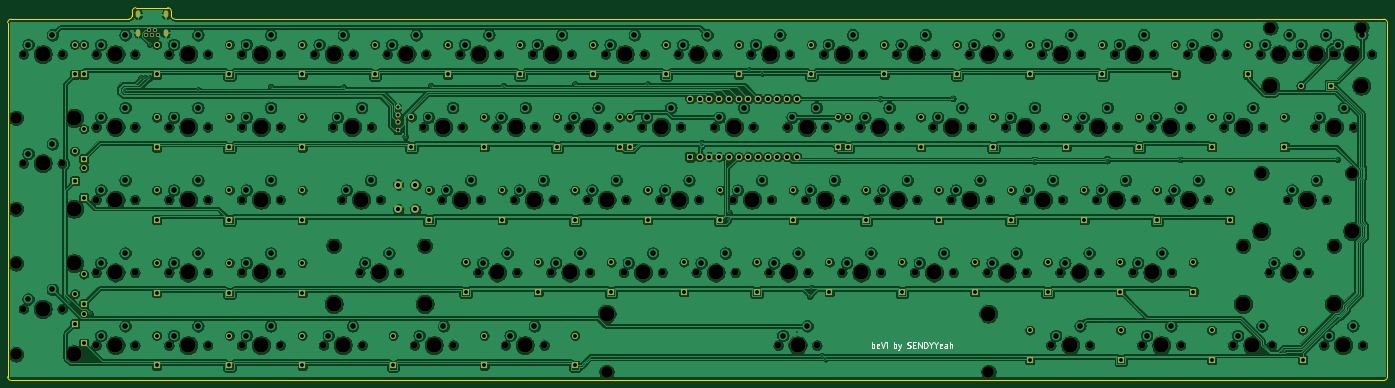
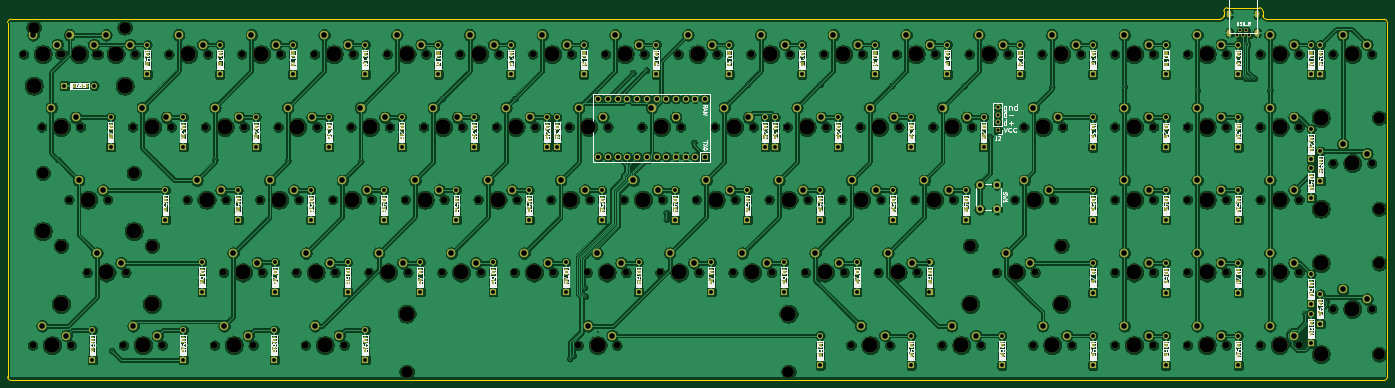
Circuit board: 11 layer files. Board 361.3 x 97.6 mm.
- bottom_copper: bevi-B_Cu.gbr (1199879 bytes)
- bottom_mask: bevi-B_Mask.gbr (26705 bytes)
- paste: bevi-B_Paste.gbr (5932 bytes)
- bottom_silk: bevi-B_SilkS.gbr (127045 bytes)
- outline: bevi-Edge_Cuts.gbr (1465 bytes)
- top_copper: bevi-F_Cu.gbr (1088414 bytes)
- top_mask: bevi-F_Mask.gbr (17369 bytes)
- paste: bevi-F_Paste.gbr (455 bytes)
- top_silk: bevi-F_SilkS.gbr (4380 bytes)
- drill: bevi-NPTH.drl (4888 bytes)
- drill: bevi-PTH.drl (7052 bytes)

=== bottom_copper: bevi-B_Cu.gbr (1199879 bytes, source omitted) ===
=== bottom_mask: bevi-B_Mask.gbr (26705 bytes, source omitted) ===
=== paste: bevi-B_Paste.gbr ===
%TF.GenerationSoftware,KiCad,Pcbnew,(5.1.7)-1*%
%TF.CreationDate,2021-02-08T13:03:49+07:00*%
%TF.ProjectId,bevi,62657669-2e6b-4696-9361-645f70636258,rev?*%
%TF.SameCoordinates,Original*%
%TF.FileFunction,Paste,Bot*%
%TF.FilePolarity,Positive*%
%FSLAX46Y46*%
G04 Gerber Fmt 4.6, Leading zero omitted, Abs format (unit mm)*
G04 Created by KiCad (PCBNEW (5.1.7)-1) date 2021-02-08 13:03:49*
%MOMM*%
%LPD*%
G01*
G04 APERTURE LIST*
%ADD10R,1.600000X1.200000*%
%ADD11R,1.200000X1.600000*%
G04 APERTURE END LIST*
D10*
%TO.C,D85*%
X363743750Y-45843750D03*
X360943750Y-45843750D03*
%TD*%
D11*
%TO.C,D97*%
X344550000Y-40362500D03*
X344550000Y-37562500D03*
%TD*%
%TO.C,D96*%
X335062500Y-115118750D03*
X335062500Y-112318750D03*
%TD*%
%TO.C,D95*%
X287437500Y-115118750D03*
X287437500Y-112318750D03*
%TD*%
%TO.C,D94*%
X37312500Y-40362500D03*
X37312500Y-37562500D03*
%TD*%
%TO.C,D93*%
X37406250Y-105650000D03*
X37406250Y-102850000D03*
%TD*%
%TO.C,D92*%
X144525000Y-116562500D03*
X144525000Y-113762500D03*
%TD*%
%TO.C,D91*%
X96900000Y-116562500D03*
X96900000Y-113762500D03*
%TD*%
%TO.C,D90*%
X58800000Y-116562500D03*
X58800000Y-113762500D03*
%TD*%
%TO.C,D87*%
X358875000Y-115118750D03*
X358875000Y-112318750D03*
%TD*%
%TO.C,D86*%
X311250000Y-115118750D03*
X311250000Y-112318750D03*
%TD*%
%TO.C,D84*%
X37312500Y-68243750D03*
X37312500Y-65443750D03*
%TD*%
%TO.C,D83*%
X168337500Y-116562500D03*
X168337500Y-113762500D03*
%TD*%
%TO.C,D82*%
X120712500Y-116562500D03*
X120712500Y-113762500D03*
%TD*%
%TO.C,D81*%
X77850000Y-116562500D03*
X77850000Y-113762500D03*
%TD*%
%TO.C,D80*%
X39750000Y-110806250D03*
X39750000Y-108006250D03*
%TD*%
%TO.C,D77*%
X354131250Y-59337500D03*
X354131250Y-56537500D03*
%TD*%
%TO.C,D76*%
X311137500Y-97343750D03*
X311137500Y-94543750D03*
%TD*%
%TO.C,D75*%
X273037500Y-97343750D03*
X273037500Y-94543750D03*
%TD*%
%TO.C,D74*%
X234937500Y-97343750D03*
X234937500Y-94543750D03*
%TD*%
%TO.C,D73*%
X196837500Y-97343750D03*
X196837500Y-94543750D03*
%TD*%
%TO.C,D72*%
X158737500Y-97343750D03*
X158737500Y-94543750D03*
%TD*%
%TO.C,D71*%
X96900000Y-97512500D03*
X96900000Y-94712500D03*
%TD*%
%TO.C,D70*%
X58800000Y-97512500D03*
X58800000Y-94712500D03*
%TD*%
%TO.C,D67*%
X330187500Y-97343750D03*
X330187500Y-94543750D03*
%TD*%
%TO.C,D66*%
X292087500Y-97343750D03*
X292087500Y-94543750D03*
%TD*%
%TO.C,D65*%
X253987500Y-97343750D03*
X253987500Y-94543750D03*
%TD*%
%TO.C,D64*%
X215887500Y-97343750D03*
X215887500Y-94543750D03*
%TD*%
%TO.C,D63*%
X177787500Y-97343750D03*
X177787500Y-94543750D03*
%TD*%
%TO.C,D62*%
X139687500Y-97343750D03*
X139687500Y-94543750D03*
%TD*%
%TO.C,D61*%
X77850000Y-97512500D03*
X77850000Y-94712500D03*
%TD*%
%TO.C,D60*%
X39750000Y-100493750D03*
X39750000Y-97693750D03*
%TD*%
%TO.C,D57*%
X339768750Y-78462500D03*
X339768750Y-75662500D03*
%TD*%
%TO.C,D56*%
X301668750Y-78462500D03*
X301668750Y-75662500D03*
%TD*%
%TO.C,D55*%
X263568750Y-78462500D03*
X263568750Y-75662500D03*
%TD*%
%TO.C,D54*%
X225468750Y-78462500D03*
X225468750Y-75662500D03*
%TD*%
%TO.C,D53*%
X187368750Y-78462500D03*
X187368750Y-75662500D03*
%TD*%
%TO.C,D52*%
X149268750Y-78462500D03*
X149268750Y-75662500D03*
%TD*%
%TO.C,D51*%
X96900000Y-78462500D03*
X96900000Y-75662500D03*
%TD*%
%TO.C,D50*%
X58800000Y-78462500D03*
X58800000Y-75662500D03*
%TD*%
%TO.C,D47*%
X320718750Y-78462500D03*
X320718750Y-75662500D03*
%TD*%
%TO.C,D46*%
X282618750Y-78462500D03*
X282618750Y-75662500D03*
%TD*%
%TO.C,D45*%
X244518750Y-78462500D03*
X244518750Y-75662500D03*
%TD*%
%TO.C,D44*%
X206418750Y-78462500D03*
X206418750Y-75662500D03*
%TD*%
%TO.C,D43*%
X168318750Y-78462500D03*
X168318750Y-75662500D03*
%TD*%
%TO.C,D42*%
X130218750Y-78462500D03*
X130218750Y-75662500D03*
%TD*%
%TO.C,D41*%
X77850000Y-78462500D03*
X77850000Y-75662500D03*
%TD*%
%TO.C,D40*%
X39750000Y-72650000D03*
X39750000Y-69850000D03*
%TD*%
%TO.C,D37*%
X335081250Y-59337500D03*
X335081250Y-56537500D03*
%TD*%
%TO.C,D36*%
X296981250Y-59337500D03*
X296981250Y-56537500D03*
%TD*%
%TO.C,D35*%
X258881250Y-59337500D03*
X258881250Y-56537500D03*
%TD*%
%TO.C,D34*%
X237281250Y-59337500D03*
X237281250Y-56537500D03*
%TD*%
%TO.C,D33*%
X180093750Y-59337500D03*
X180093750Y-56537500D03*
%TD*%
%TO.C,D32*%
X144581250Y-59337500D03*
X144581250Y-56537500D03*
%TD*%
%TO.C,D31*%
X96900000Y-59412500D03*
X96900000Y-56612500D03*
%TD*%
%TO.C,D30*%
X58800000Y-59412500D03*
X58800000Y-56612500D03*
%TD*%
%TO.C,D27*%
X316031250Y-59337500D03*
X316031250Y-56537500D03*
%TD*%
%TO.C,D26*%
X277931250Y-59337500D03*
X277931250Y-56537500D03*
%TD*%
%TO.C,D25*%
X239831250Y-59337500D03*
X239831250Y-56537500D03*
%TD*%
%TO.C,D24*%
X182718750Y-59337500D03*
X182718750Y-56537500D03*
%TD*%
%TO.C,D23*%
X163631250Y-59337500D03*
X163631250Y-56537500D03*
%TD*%
%TO.C,D22*%
X125531250Y-59337500D03*
X125531250Y-56537500D03*
%TD*%
%TO.C,D21*%
X77850000Y-59412500D03*
X77850000Y-56612500D03*
%TD*%
%TO.C,D20*%
X39750000Y-62462500D03*
X39750000Y-59662500D03*
%TD*%
%TO.C,D17*%
X325500000Y-40362500D03*
X325500000Y-37562500D03*
%TD*%
%TO.C,D16*%
X287400000Y-40362500D03*
X287400000Y-37562500D03*
%TD*%
%TO.C,D15*%
X249300000Y-40362500D03*
X249300000Y-37562500D03*
%TD*%
%TO.C,D14*%
X211200000Y-40362500D03*
X211200000Y-37562500D03*
%TD*%
%TO.C,D13*%
X173100000Y-40362500D03*
X173100000Y-37562500D03*
%TD*%
%TO.C,D12*%
X135000000Y-40362500D03*
X135000000Y-37562500D03*
%TD*%
%TO.C,D11*%
X96900000Y-40362500D03*
X96900000Y-37562500D03*
%TD*%
%TO.C,D10*%
X58800000Y-40362500D03*
X58800000Y-37562500D03*
%TD*%
%TO.C,D7*%
X306450000Y-40362500D03*
X306450000Y-37562500D03*
%TD*%
%TO.C,D6*%
X268350000Y-40362500D03*
X268350000Y-37562500D03*
%TD*%
%TO.C,D5*%
X230250000Y-40362500D03*
X230250000Y-37562500D03*
%TD*%
%TO.C,D4*%
X192150000Y-40362500D03*
X192150000Y-37562500D03*
%TD*%
%TO.C,D3*%
X154050000Y-40362500D03*
X154050000Y-37562500D03*
%TD*%
%TO.C,D2*%
X115950000Y-40362500D03*
X115950000Y-37562500D03*
%TD*%
%TO.C,D1*%
X77850000Y-40362500D03*
X77850000Y-37562500D03*
%TD*%
%TO.C,D0*%
X39750000Y-40362500D03*
X39750000Y-37562500D03*
%TD*%
M02*

=== bottom_silk: bevi-B_SilkS.gbr (127045 bytes, source omitted) ===
=== outline: bevi-Edge_Cuts.gbr ===
%TF.GenerationSoftware,KiCad,Pcbnew,(5.1.7)-1*%
%TF.CreationDate,2021-02-08T13:03:50+07:00*%
%TF.ProjectId,bevi,62657669-2e6b-4696-9361-645f70636258,rev?*%
%TF.SameCoordinates,Original*%
%TF.FileFunction,Profile,NP*%
%FSLAX46Y46*%
G04 Gerber Fmt 4.6, Leading zero omitted, Abs format (unit mm)*
G04 Created by KiCad (PCBNEW (5.1.7)-1) date 2021-02-08 13:03:50*
%MOMM*%
%LPD*%
G01*
G04 APERTURE LIST*
%TA.AperFunction,Profile*%
%ADD10C,0.050000*%
%TD*%
G04 APERTURE END LIST*
D10*
X380156250Y-28406250D02*
G75*
G02*
X381093750Y-29343750I0J-937500D01*
G01*
X381093750Y-122062500D02*
G75*
G02*
X380156250Y-123000000I-937500J0D01*
G01*
X20718750Y-123000000D02*
G75*
G02*
X19781250Y-122062500I0J937500D01*
G01*
X19781250Y-29343750D02*
G75*
G02*
X20718750Y-28406250I937500J0D01*
G01*
X51468750Y-28406250D02*
X20718750Y-28406250D01*
X52406250Y-27468750D02*
X52406250Y-26343750D01*
X52406250Y-27468750D02*
G75*
G02*
X51468750Y-28406250I-937500J0D01*
G01*
X62625000Y-26343750D02*
X62625000Y-27468750D01*
X63562500Y-28406250D02*
G75*
G02*
X62625000Y-27468750I0J937500D01*
G01*
X53343750Y-25406250D02*
X61687500Y-25406250D01*
X52406250Y-26343750D02*
G75*
G02*
X53343750Y-25406250I937500J0D01*
G01*
X61687500Y-25406250D02*
G75*
G02*
X62625000Y-26343750I0J-937500D01*
G01*
X19781250Y-122062500D02*
X19781250Y-29343750D01*
X380156250Y-123000000D02*
X20718750Y-123000000D01*
X381093750Y-29343750D02*
X381093750Y-122062500D01*
X63562500Y-28406250D02*
X380156250Y-28406250D01*
M02*

=== top_copper: bevi-F_Cu.gbr (1088414 bytes, source omitted) ===
=== top_mask: bevi-F_Mask.gbr (17369 bytes, source omitted) ===
=== paste: bevi-F_Paste.gbr ===
%TF.GenerationSoftware,KiCad,Pcbnew,(5.1.7)-1*%
%TF.CreationDate,2021-02-08T13:03:49+07:00*%
%TF.ProjectId,bevi,62657669-2e6b-4696-9361-645f70636258,rev?*%
%TF.SameCoordinates,Original*%
%TF.FileFunction,Paste,Top*%
%TF.FilePolarity,Positive*%
%FSLAX46Y46*%
G04 Gerber Fmt 4.6, Leading zero omitted, Abs format (unit mm)*
G04 Created by KiCad (PCBNEW (5.1.7)-1) date 2021-02-08 13:03:49*
%MOMM*%
%LPD*%
G01*
G04 APERTURE LIST*
G04 APERTURE END LIST*
M02*

=== top_silk: bevi-F_SilkS.gbr ===
%TF.GenerationSoftware,KiCad,Pcbnew,(5.1.7)-1*%
%TF.CreationDate,2021-02-08T13:03:49+07:00*%
%TF.ProjectId,bevi,62657669-2e6b-4696-9361-645f70636258,rev?*%
%TF.SameCoordinates,Original*%
%TF.FileFunction,Legend,Top*%
%TF.FilePolarity,Positive*%
%FSLAX46Y46*%
G04 Gerber Fmt 4.6, Leading zero omitted, Abs format (unit mm)*
G04 Created by KiCad (PCBNEW (5.1.7)-1) date 2021-02-08 13:03:49*
%MOMM*%
%LPD*%
G01*
G04 APERTURE LIST*
%ADD10C,0.300000*%
G04 APERTURE END LIST*
D10*
X246022321Y-114491071D02*
X246022321Y-112991071D01*
X246022321Y-113562500D02*
X246165178Y-113491071D01*
X246450892Y-113491071D01*
X246593750Y-113562500D01*
X246665178Y-113633928D01*
X246736607Y-113776785D01*
X246736607Y-114205357D01*
X246665178Y-114348214D01*
X246593750Y-114419642D01*
X246450892Y-114491071D01*
X246165178Y-114491071D01*
X246022321Y-114419642D01*
X247950892Y-114419642D02*
X247808035Y-114491071D01*
X247522321Y-114491071D01*
X247379464Y-114419642D01*
X247308035Y-114276785D01*
X247308035Y-113705357D01*
X247379464Y-113562500D01*
X247522321Y-113491071D01*
X247808035Y-113491071D01*
X247950892Y-113562500D01*
X248022321Y-113705357D01*
X248022321Y-113848214D01*
X247308035Y-113991071D01*
X248450892Y-112991071D02*
X248950892Y-114491071D01*
X249450892Y-112991071D01*
X249950892Y-114491071D02*
X249950892Y-113491071D01*
X249950892Y-112991071D02*
X249879464Y-113062500D01*
X249950892Y-113133928D01*
X250022321Y-113062500D01*
X249950892Y-112991071D01*
X249950892Y-113133928D01*
X251808035Y-114491071D02*
X251808035Y-112991071D01*
X251808035Y-113562500D02*
X251950892Y-113491071D01*
X252236607Y-113491071D01*
X252379464Y-113562500D01*
X252450892Y-113633928D01*
X252522321Y-113776785D01*
X252522321Y-114205357D01*
X252450892Y-114348214D01*
X252379464Y-114419642D01*
X252236607Y-114491071D01*
X251950892Y-114491071D01*
X251808035Y-114419642D01*
X253022321Y-113491071D02*
X253379464Y-114491071D01*
X253736607Y-113491071D02*
X253379464Y-114491071D01*
X253236607Y-114848214D01*
X253165178Y-114919642D01*
X253022321Y-114991071D01*
X255379464Y-114419642D02*
X255593750Y-114491071D01*
X255950892Y-114491071D01*
X256093750Y-114419642D01*
X256165178Y-114348214D01*
X256236607Y-114205357D01*
X256236607Y-114062500D01*
X256165178Y-113919642D01*
X256093750Y-113848214D01*
X255950892Y-113776785D01*
X255665178Y-113705357D01*
X255522321Y-113633928D01*
X255450892Y-113562500D01*
X255379464Y-113419642D01*
X255379464Y-113276785D01*
X255450892Y-113133928D01*
X255522321Y-113062500D01*
X255665178Y-112991071D01*
X256022321Y-112991071D01*
X256236607Y-113062500D01*
X256879464Y-113705357D02*
X257379464Y-113705357D01*
X257593750Y-114491071D02*
X256879464Y-114491071D01*
X256879464Y-112991071D01*
X257593750Y-112991071D01*
X258236607Y-114491071D02*
X258236607Y-112991071D01*
X259093750Y-114491071D01*
X259093750Y-112991071D01*
X259808035Y-114491071D02*
X259808035Y-112991071D01*
X260165178Y-112991071D01*
X260379464Y-113062500D01*
X260522321Y-113205357D01*
X260593750Y-113348214D01*
X260665178Y-113633928D01*
X260665178Y-113848214D01*
X260593750Y-114133928D01*
X260522321Y-114276785D01*
X260379464Y-114419642D01*
X260165178Y-114491071D01*
X259808035Y-114491071D01*
X261593750Y-113776785D02*
X261593750Y-114491071D01*
X261093750Y-112991071D02*
X261593750Y-113776785D01*
X262093750Y-112991071D01*
X262879464Y-113776785D02*
X262879464Y-114491071D01*
X262379464Y-112991071D02*
X262879464Y-113776785D01*
X263379464Y-112991071D01*
X264450892Y-114419642D02*
X264308035Y-114491071D01*
X264022321Y-114491071D01*
X263879464Y-114419642D01*
X263808035Y-114276785D01*
X263808035Y-113705357D01*
X263879464Y-113562500D01*
X264022321Y-113491071D01*
X264308035Y-113491071D01*
X264450892Y-113562500D01*
X264522321Y-113705357D01*
X264522321Y-113848214D01*
X263808035Y-113991071D01*
X265808035Y-114491071D02*
X265808035Y-113705357D01*
X265736607Y-113562500D01*
X265593750Y-113491071D01*
X265308035Y-113491071D01*
X265165178Y-113562500D01*
X265808035Y-114419642D02*
X265665178Y-114491071D01*
X265308035Y-114491071D01*
X265165178Y-114419642D01*
X265093750Y-114276785D01*
X265093750Y-114133928D01*
X265165178Y-113991071D01*
X265308035Y-113919642D01*
X265665178Y-113919642D01*
X265808035Y-113848214D01*
X266522321Y-114491071D02*
X266522321Y-112991071D01*
X267165178Y-114491071D02*
X267165178Y-113705357D01*
X267093750Y-113562500D01*
X266950892Y-113491071D01*
X266736607Y-113491071D01*
X266593750Y-113562500D01*
X266522321Y-113633928D01*
M02*

=== drill: bevi-NPTH.drl ===
M48
; DRILL file {KiCad (5.1.7)-1} date 02/08/21 13:03:47
; FORMAT={-:-/ absolute / metric / decimal}
; #@! TF.CreationDate,2021-02-08T13:03:47+07:00
; #@! TF.GenerationSoftware,Kicad,Pcbnew,(5.1.7)-1
; #@! TF.FileFunction,NonPlated,1,2,NPTH
FMAT,2
METRIC
T1C1.750
T2C3.048
T3C3.988
%
G90
G05
T1
X323.926Y-75.694
X334.086Y-75.694
X128.664Y-56.644
X138.824Y-56.644
X347.739Y-37.594
X357.899Y-37.594
X319.164Y-56.644
X329.324Y-56.644
X138.189Y-37.594
X148.349Y-37.594
X104.851Y-56.644
X115.011Y-56.644
X181.051Y-94.744
X191.211Y-94.744
X309.639Y-37.594
X319.799Y-37.594
X238.201Y-94.744
X248.361Y-94.744
X107.233Y-75.694
X117.392Y-75.694
X152.476Y-75.694
X162.636Y-75.694
X42.939Y-75.694
X53.099Y-75.694
X266.776Y-75.694
X276.936Y-75.694
X223.914Y-56.644
X234.074Y-56.644
X328.689Y-37.594
X338.849Y-37.594
X350.12Y-94.744
X360.28Y-94.744
X295.351Y-94.744
X305.511Y-94.744
X150.095Y-113.794
X160.255Y-113.794
X316.782Y-113.794
X326.942Y-113.794
X354.882Y-75.694
X365.042Y-75.694
X304.876Y-75.694
X315.036Y-75.694
X42.939Y-94.744
X53.099Y-94.744
X100.089Y-37.594
X110.249Y-37.594
X338.214Y-56.644
X348.374Y-56.644
X147.714Y-56.644
X157.874Y-56.644
X42.939Y-113.794
X53.099Y-113.794
X221.532Y-113.794
X231.692Y-113.794
X111.995Y-94.744
X122.155Y-94.744
X292.97Y-113.794
X303.13Y-113.794
X102.47Y-113.794
X112.63Y-113.794
X61.989Y-75.694
X72.149Y-75.694
X81.039Y-75.694
X91.199Y-75.694
X228.676Y-75.694
X238.836Y-75.694
X195.339Y-37.594
X205.499Y-37.594
X61.989Y-56.644
X72.149Y-56.644
X42.939Y-37.594
X53.099Y-37.594
X81.039Y-37.594
X91.199Y-37.594
X185.814Y-56.644
X195.974Y-56.644
X162.001Y-94.744
X172.161Y-94.744
X23.889Y-66.169
X34.049Y-66.169
X61.989Y-94.744
X72.149Y-94.744
X364.407Y-113.794
X374.567Y-113.794
X190.576Y-75.694
X200.736Y-75.694
X133.426Y-75.694
X143.586Y-75.694
X285.826Y-75.694
X295.986Y-75.694
X300.114Y-56.644
X310.274Y-56.644
X214.389Y-37.594
X224.549Y-37.594
X290.589Y-37.594
X300.749Y-37.594
X81.039Y-56.644
X91.199Y-56.644
X314.401Y-94.744
X324.561Y-94.744
X126.282Y-113.794
X136.442Y-113.794
X81.039Y-113.794
X91.199Y-113.794
X340.595Y-113.794
X350.755Y-113.794
X23.889Y-104.269
X34.049Y-104.269
X61.989Y-113.794
X72.149Y-113.794
X142.951Y-94.744
X153.111Y-94.744
X171.526Y-75.694
X181.686Y-75.694
X204.864Y-56.644
X215.024Y-56.644
X242.964Y-56.644
X253.124Y-56.644
X271.539Y-37.594
X281.699Y-37.594
X366.789Y-37.594
X376.949Y-37.594
X166.764Y-56.644
X176.924Y-56.644
X362.026Y-56.644
X372.186Y-56.644
X157.239Y-37.594
X167.399Y-37.594
X219.151Y-94.744
X229.311Y-94.744
X119.139Y-37.594
X129.299Y-37.594
X200.101Y-94.744
X210.261Y-94.744
X357.264Y-37.594
X367.424Y-37.594
X81.039Y-94.744
X91.199Y-94.744
X209.626Y-75.694
X219.786Y-75.694
X42.939Y-56.644
X53.099Y-56.644
X176.289Y-37.594
X186.449Y-37.594
X262.014Y-56.644
X272.174Y-56.644
X61.989Y-37.594
X72.149Y-37.594
X281.064Y-56.644
X291.224Y-56.644
X276.301Y-94.744
X286.461Y-94.744
X233.439Y-37.594
X243.599Y-37.594
X257.251Y-94.744
X267.411Y-94.744
X252.489Y-37.594
X262.649Y-37.594
X23.889Y-37.594
X34.049Y-37.594
X247.726Y-75.694
X257.886Y-75.694
T2
X343.294Y-87.759
X367.106Y-87.759
X348.056Y-68.709
X371.869Y-68.709
X176.613Y-120.779
X276.612Y-120.779
X105.169Y-87.759
X128.981Y-87.759
X21.984Y-54.262
X21.984Y-78.075
X21.984Y-92.362
X21.984Y-116.175
X350.438Y-30.609
X374.25Y-30.609
T3
X267.094Y-56.644
X67.069Y-37.594
X286.144Y-56.644
X281.381Y-94.744
X238.519Y-37.594
X262.331Y-94.744
X257.569Y-37.594
X28.969Y-37.594
X252.806Y-75.694
X329.006Y-75.694
X133.744Y-56.644
X352.819Y-37.594
X324.244Y-56.644
X143.269Y-37.594
X109.931Y-56.644
X186.131Y-94.744
X314.719Y-37.594
X243.281Y-94.744
X112.312Y-75.694
X157.556Y-75.694
X48.019Y-75.694
X271.856Y-75.694
X228.994Y-56.644
X333.769Y-37.594
X343.294Y-102.999
X355.2Y-94.744
X367.106Y-102.999
X300.431Y-94.744
X155.175Y-113.794
X321.863Y-113.794
X348.056Y-83.949
X359.962Y-75.694
X371.869Y-83.949
X309.956Y-75.694
X48.019Y-94.744
X105.169Y-37.594
X343.294Y-56.644
X152.794Y-56.644
X48.019Y-113.794
X176.613Y-105.539
X226.612Y-113.794
X276.612Y-105.539
X105.169Y-102.999
X117.075Y-94.744
X128.981Y-102.999
X298.05Y-113.794
X107.55Y-113.794
X67.069Y-75.694
X86.119Y-75.694
X233.756Y-75.694
X200.419Y-37.594
X67.069Y-56.644
X48.019Y-37.594
X86.119Y-37.594
X190.894Y-56.644
X167.081Y-94.744
X28.969Y-66.169
X37.224Y-54.262
X37.224Y-78.075
X67.069Y-94.744
X369.488Y-113.794
X195.656Y-75.694
X138.506Y-75.694
X290.906Y-75.694
X305.194Y-56.644
X219.469Y-37.594
X295.669Y-37.594
X86.119Y-56.644
X319.481Y-94.744
X131.362Y-113.794
X86.119Y-113.794
X345.675Y-113.794
X28.969Y-104.269
X37.224Y-92.362
X37.224Y-116.175
X67.069Y-113.794
X148.031Y-94.744
X176.606Y-75.694
X209.944Y-56.644
X248.044Y-56.644
X276.619Y-37.594
X371.869Y-37.594
X171.844Y-56.644
X367.106Y-56.644
X162.319Y-37.594
X224.231Y-94.744
X124.219Y-37.594
X205.181Y-94.744
X350.438Y-45.849
X362.344Y-37.594
X374.25Y-45.849
X86.119Y-94.744
X214.706Y-75.694
X48.019Y-56.644
X181.369Y-37.594
T0
M30

=== drill: bevi-PTH.drl (7052 bytes, source omitted) ===
